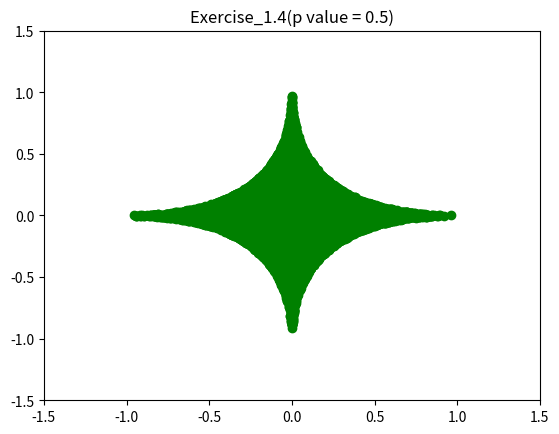

The script that saved this image:
import matplotlib.pyplot as plt
from numpy import array, linalg, random

#Unit Circle Plot
def plotUnitCircle(p):
 for i in range(100000):
  x = array([random.rand()*2-1,random.rand()*2-1])
  if linalg.norm(x,p) < 1:
   plt.plot(x[0],x[1],'go')
 plt.axis([-1.5, 1.5, -1.5, 1.5])
 plt.title('Exercise_1.4(p value = 0.5)', fontdict=None, loc='center', pad=None)
 plt.savefig('ex1_4.pdf')
 plt.show()

#Calling Function for p = 1/2
plotUnitCircle(1/2)

